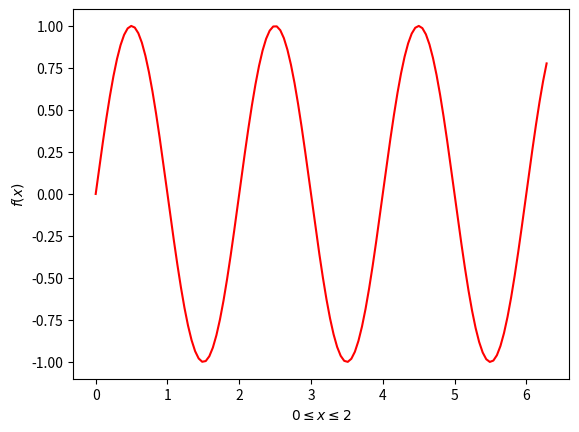

Here is the Python script that generated this plot:
#!/usr/bin/env python3

import numpy as np
import matplotlib.pyplot as plt

N   = 128
pi  = np.pi
x   = np.linspace(0, 2.0*pi, N)
y   = np.sin(pi*x)

plt.plot(x,y,'r', lw=1.5)
plt.xlabel('$0 \leq x \leq 2$')
plt.ylabel('$f(x)$')
plt.show()
